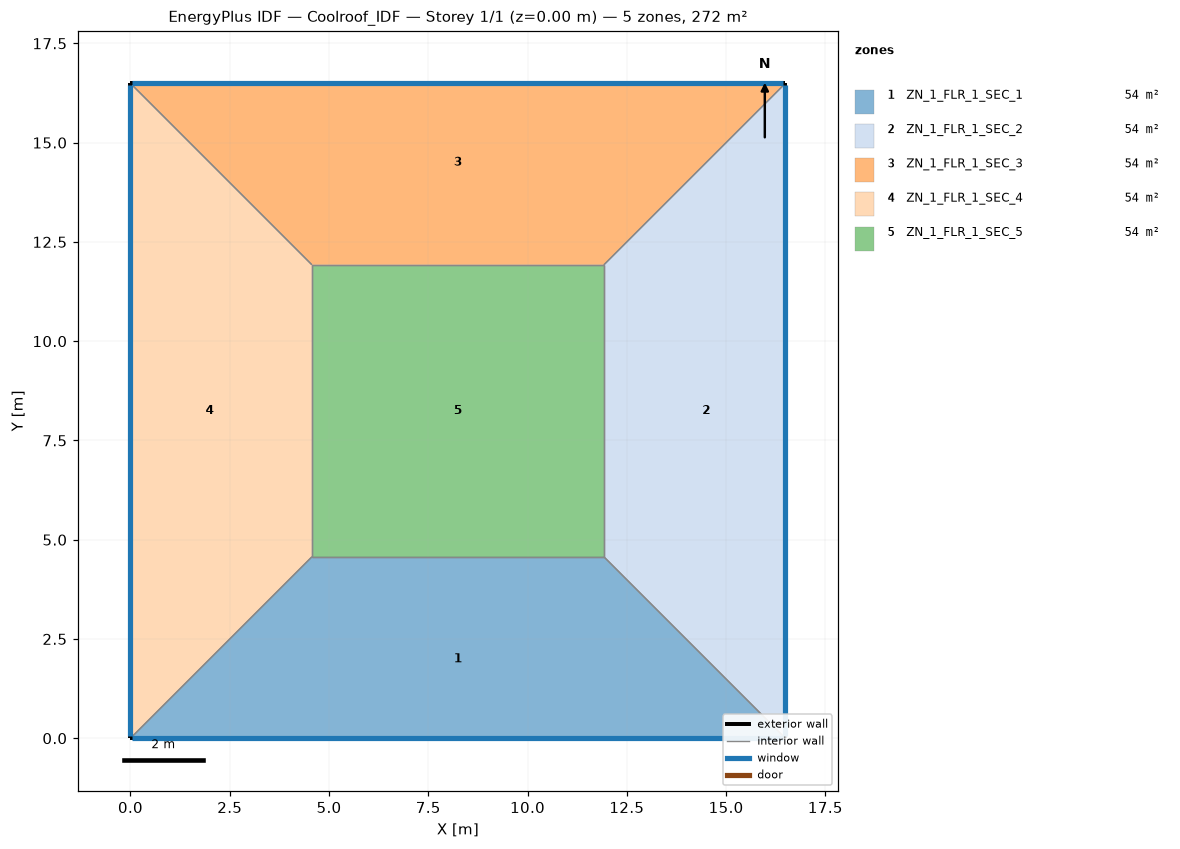
=== STOREY PLAN SPEC (per zone: floor XY polygon, exterior-wall plan segments, windows/doors) ===
zone 1: ZN_1_FLR_1_SEC_1  (54.5 m²)
  floor: (4.57, 4.57) (11.92, 4.57) (16.49, 0.00) (0.00, 0.00)
  exterior wall: (0.00, 0.00) – (16.49, 0.00)  [16.5 m]
    window: (0.05, 0.00) – (16.44, 0.00)  [17.3 m²]
  interior walls: 3
zone 2: ZN_1_FLR_1_SEC_2  (54.5 m²)
  floor: (11.92, 4.57) (11.92, 11.92) (16.49, 16.49) (16.49, 0.00)
  exterior wall: (16.49, 0.00) – (16.49, 16.49)  [16.5 m]
    window: (16.49, 0.05) – (16.49, 16.44)  [17.3 m²]
  interior walls: 3
zone 3: ZN_1_FLR_1_SEC_3  (54.5 m²)
  floor: (0.00, 16.49) (16.49, 16.49) (11.92, 11.92) (4.57, 11.92)
  exterior wall: (16.49, 16.49) – (0.00, 16.49)  [16.5 m]
    window: (16.44, 16.49) – (0.05, 16.49)  [17.3 m²]
  interior walls: 3
zone 4: ZN_1_FLR_1_SEC_4  (54.5 m²)
  floor: (0.00, 16.49) (4.57, 11.92) (4.57, 4.57) (0.00, 0.00)
  exterior wall: (0.00, 16.49) – (0.00, 0.00)  [16.5 m]
    window: (0.00, 16.44) – (0.00, 0.05)  [17.3 m²]
  interior walls: 3
zone 5: ZN_1_FLR_1_SEC_5  (54.1 m²)
  floor: (4.57, 11.92) (11.92, 11.92) (11.92, 4.57) (4.57, 4.57)
  interior walls: 4

=== DERIVED (storey summary) ===
Building: Coolroof_IDF
Storey: 1 of 1  (floor level z = 0.00 m)
Storey gross floor area: 272.0 m²
Zones on this storey: 5
  - ZN_1_FLR_1_SEC_1: floor 54.5 m²; exterior wall 16.5 m (57.7 m²); 1 window(s) 17.3 m²; WWR 30.0%
  - ZN_1_FLR_1_SEC_2: floor 54.5 m²; exterior wall 16.5 m (57.7 m²); 1 window(s) 17.3 m²; WWR 30.0%
  - ZN_1_FLR_1_SEC_3: floor 54.5 m²; exterior wall 16.5 m (57.7 m²); 1 window(s) 17.3 m²; WWR 30.0%
  - ZN_1_FLR_1_SEC_4: floor 54.5 m²; exterior wall 16.5 m (57.7 m²); 1 window(s) 17.3 m²; WWR 30.0%
  - ZN_1_FLR_1_SEC_5: floor 54.1 m²
Zone adjacency (shared interzone walls):
  - ZN_1_FLR_1_SEC_1 ↔ ZN_1_FLR_1_SEC_2
  - ZN_1_FLR_1_SEC_1 ↔ ZN_1_FLR_1_SEC_4
  - ZN_1_FLR_1_SEC_1 ↔ ZN_1_FLR_1_SEC_5
  - ZN_1_FLR_1_SEC_2 ↔ ZN_1_FLR_1_SEC_3
  - ZN_1_FLR_1_SEC_2 ↔ ZN_1_FLR_1_SEC_5
  - ZN_1_FLR_1_SEC_3 ↔ ZN_1_FLR_1_SEC_4
  - ZN_1_FLR_1_SEC_3 ↔ ZN_1_FLR_1_SEC_5
  - ZN_1_FLR_1_SEC_4 ↔ ZN_1_FLR_1_SEC_5